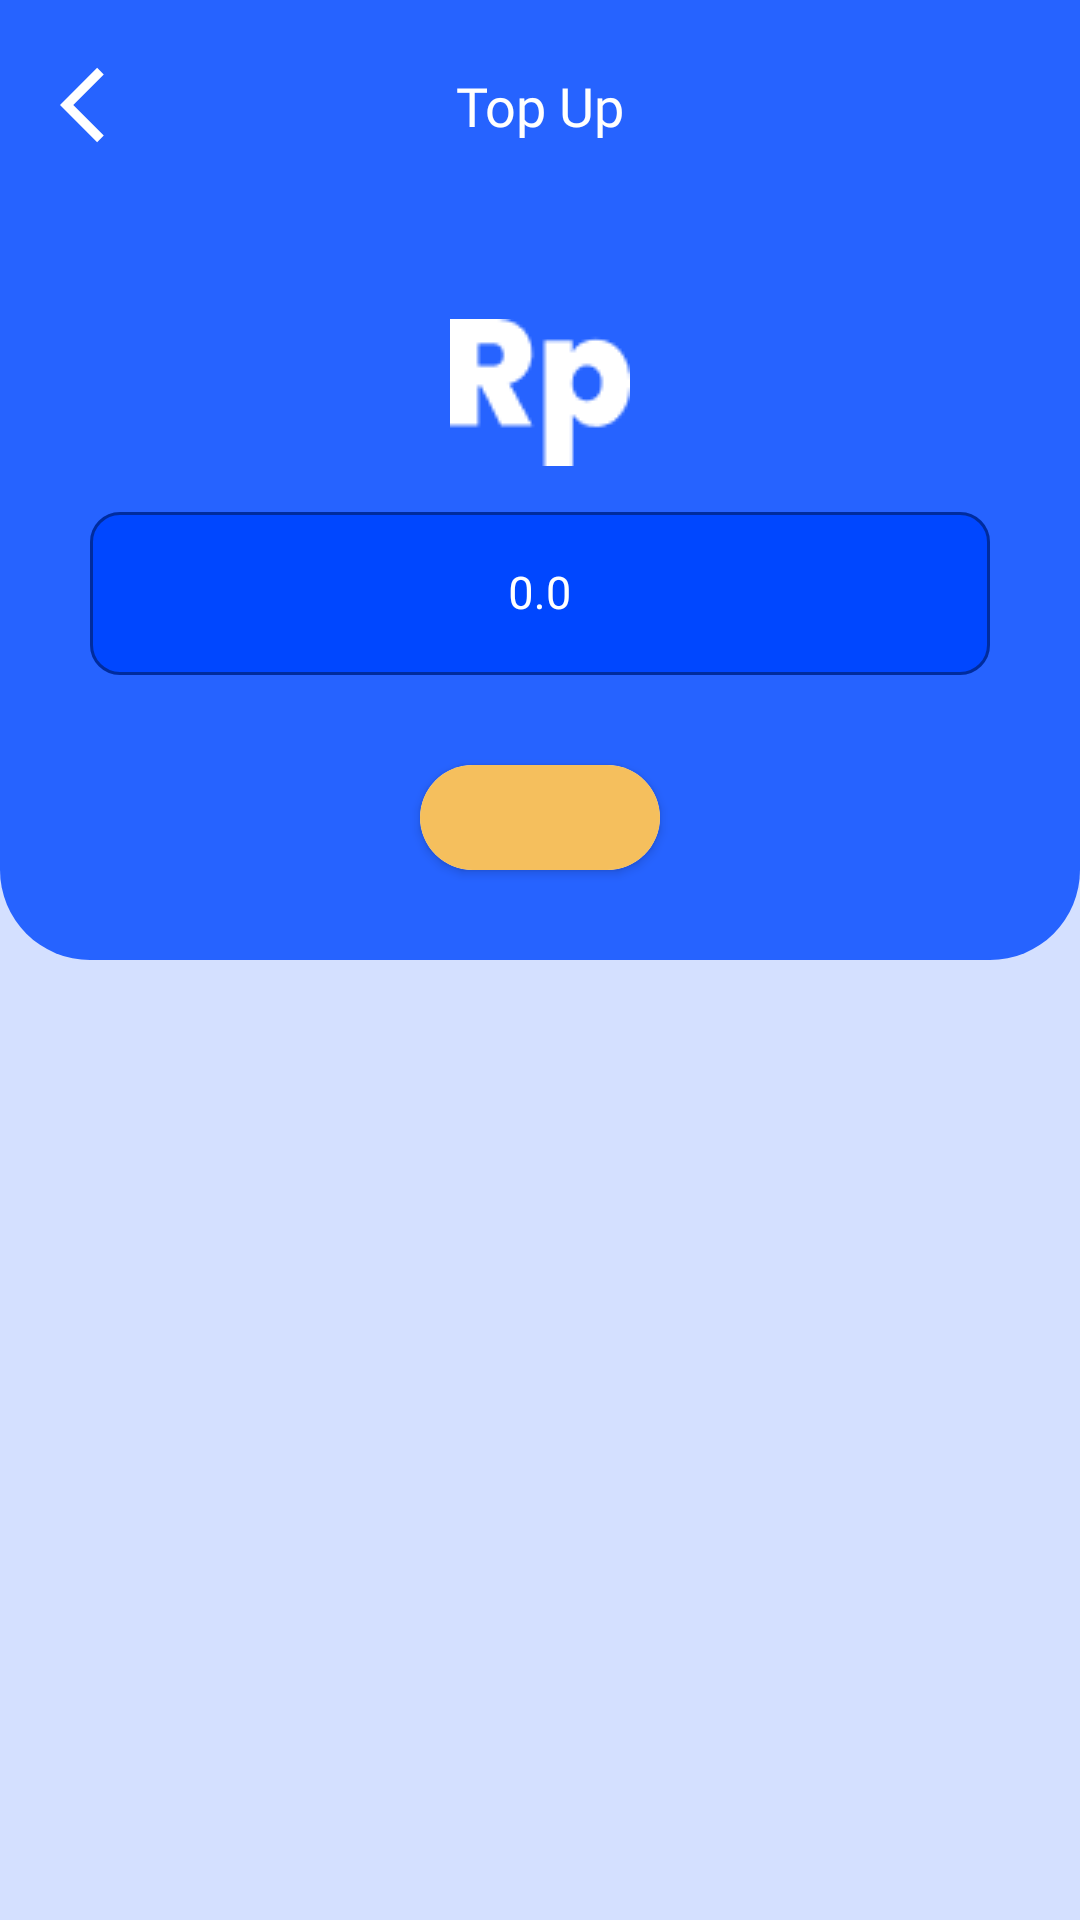

Write the Android layout XML for this screen, with the resource values it uses.
<!-- AndroidManifest.xml: application theme Theme.Ticketing -->
<!-- res/layout/fragment_top_up_saldo.xml -->
<?xml version="1.0" encoding="utf-8"?>
<androidx.constraintlayout.widget.ConstraintLayout xmlns:android="http://schemas.android.com/apk/res/android"
    xmlns:tools="http://schemas.android.com/tools"
    android:layout_width="match_parent"
    android:layout_height="match_parent"
    xmlns:app="http://schemas.android.com/apk/res-auto"
    android:background="#D4E0FF"
    tools:context=".view.ui.flitpay.TopUpSaldoFragment">

    <androidx.constraintlayout.widget.ConstraintLayout
        android:id="@+id/clOneFragmentTopUpSaldo"
        android:layout_width="match_parent"
        android:layout_height="70dp"
        android:background="@color/primary_blue_1"
        app:layout_constraintLeft_toLeftOf="parent"
        app:layout_constraintRight_toRightOf="parent"
        app:layout_constraintTop_toTopOf="parent"
        >
        <ImageView
            android:id="@+id/ivBackFromFragmentTopUpSaldo"
            android:layout_width="wrap_content"
            android:layout_height="wrap_content"
            android:layout_marginStart="20dp"
            android:src="@drawable/ic_baseline_arrow_back"
            app:layout_constraintLeft_toLeftOf="parent"
            app:layout_constraintRight_toRightOf="parent"
            app:layout_constraintTop_toTopOf="parent"
            app:layout_constraintBottom_toBottomOf="parent"
            app:layout_constraintHorizontal_bias="0" />
        <TextView
            android:id="@+id/tvFlitPay"
            android:layout_width="wrap_content"
            android:layout_height="wrap_content"
            android:text="@string/top_up"
            app:layout_constraintLeft_toLeftOf="parent"
            app:layout_constraintRight_toRightOf="parent"
            app:layout_constraintTop_toTopOf="parent"
            app:layout_constraintBottom_toBottomOf="parent"
            android:fontFamily="@font/poppins_semibold"
            android:textSize="18sp"
            android:textColor="@color/background_color_white"
            />
    </androidx.constraintlayout.widget.ConstraintLayout>
    <androidx.constraintlayout.widget.ConstraintLayout
        android:id="@+id/clTwoFragmentTopUpSaldo"
        android:layout_width="match_parent"
        android:layout_height="250dp"
        android:background="@drawable/background_flit_pay"
        app:layout_constraintTop_toBottomOf="@+id/clOneFragmentTopUpSaldo"
        app:layout_constraintLeft_toLeftOf="parent"
        app:layout_constraintRight_toRightOf="parent"
        app:layout_constraintBottom_toBottomOf="parent"
        app:layout_constraintVertical_bias="0"
        >
        <ImageView
            android:layout_width="match_parent"
            android:layout_height="wrap_content"
            android:src="@drawable/ic_img_currency_rupiah"
            app:layout_constraintLeft_toLeftOf="parent"
            app:layout_constraintRight_toRightOf="parent"
            app:layout_constraintTop_toTopOf="parent"
            app:layout_constraintBottom_toTopOf="@+id/tIlTopUpSaldoFragmentTopUpSaldo"
            app:layout_constraintVertical_bias="1"
            android:layout_marginBottom="10dp"
            />
        <com.google.android.material.textfield.TextInputLayout
            android:id="@+id/tIlTopUpSaldoFragmentTopUpSaldo"
            android:layout_width="match_parent"
            android:layout_height="wrap_content"
            app:layout_constraintBottom_toBottomOf="parent"
            app:layout_constraintLeft_toLeftOf="parent"
            app:layout_constraintRight_toRightOf="parent"
            app:layout_constraintTop_toTopOf="parent"
            android:layout_marginStart="30dp"
            android:layout_marginEnd="30dp"
            style="@style/Widget.MaterialComponents.TextInputLayout.OutlinedBox"
            app:boxCornerRadiusTopStart="10dp"
            app:boxCornerRadiusTopEnd="10dp"
            app:boxCornerRadiusBottomStart="10dp"
            app:boxCornerRadiusBottomEnd="10dp"
            app:boxBackgroundColor="#0047FF"
            android:hint="0.0"
            android:textColorHint="@color/background_color_white"
            >
            <com.google.android.material.textfield.TextInputEditText
                android:id="@+id/tIeTopUpSaldoFragmentTopUpSaldo"
                android:layout_width="match_parent"
                android:layout_height="match_parent"
                android:textSize="15sp"
                android:gravity="center"
                android:fontFamily="@font/poppins_medium"
                android:textColor="@color/background_color_white"
                android:inputType="number"
                />
        </com.google.android.material.textfield.TextInputLayout>
        <androidx.cardview.widget.CardView
            android:id="@+id/cvTopupSaldo"
            android:layout_width="80dp"
            android:layout_height="35dp"
            app:cardCornerRadius="30dp"
            app:layout_constraintLeft_toLeftOf="parent"
            app:layout_constraintRight_toRightOf="parent"
            app:layout_constraintTop_toBottomOf="@+id/tIlTopUpSaldoFragmentTopUpSaldo"
            app:layout_constraintBottom_toBottomOf="parent"
            >
            <androidx.constraintlayout.widget.ConstraintLayout
                android:layout_width="match_parent"
                android:layout_height="match_parent"
                android:background="@color/variant_color_orange"
                >
                <ImageView
                    android:layout_width="wrap_content"
                    android:layout_height="wrap_content"
                    android:src="@drawable/ic_baseline_double_arrow_24"
                    app:layout_constraintBottom_toBottomOf="parent"
                    app:layout_constraintLeft_toLeftOf="parent"
                    app:layout_constraintTop_toTopOf="parent"
                    app:layout_constraintRight_toRightOf="parent"
                    />
            </androidx.constraintlayout.widget.ConstraintLayout>
        </androidx.cardview.widget.CardView>
    </androidx.constraintlayout.widget.ConstraintLayout>
    <androidx.recyclerview.widget.RecyclerView
        android:layout_width="match_parent"
        android:layout_height="0dp"
        app:layout_constraintLeft_toLeftOf="parent"
        app:layout_constraintRight_toRightOf="parent"
        app:layout_constraintTop_toBottomOf="@+id/clTwoFragmentTopUpSaldo"
        app:layout_constraintBottom_toBottomOf="parent"
        />

</androidx.constraintlayout.widget.ConstraintLayout>
<!-- resources referenced by this layout -->
<resources>
  <color name="background_color_white">#ffffff</color>
  <color name="primary_blue_1">#2663FF</color>
  <color name="variant_color_orange">#F5BF5D</color>
  <!-- drawable background_flit_pay (drawable) -->
  <?xml version="1.0" encoding="utf-8"?>
  <shape xmlns:android="http://schemas.android.com/apk/res/android"
      android:shape="rectangle">
      <solid
          android:color="@color/primary_blue_1"/>
      <corners
          android:bottomLeftRadius="30dp"
          android:bottomRightRadius="30dp"/>
  </shape>
  <!-- drawable ic_baseline_arrow_back (drawable) -->
  <vector android:autoMirrored="true" android:height="30dp"
      android:tint="@color/background_color_white" android:viewportHeight="24"
      android:viewportWidth="24" android:width="30dp" xmlns:android="http://schemas.android.com/apk/res/android">
      <path android:fillColor="@android:color/white" android:pathData="M11.67,3.87L9.9,2.1 0,12l9.9,9.9 1.77,-1.77L3.54,12z"/>
  </vector>
  <!-- drawable ic_img_currency_rupiah: png bitmap (drawable, 839 bytes) -->
  <string name="top_up" tools:ignore="MissingTranslation">Top Up</string>
  <style name="Theme.Ticketing" parent="Theme.MaterialComponents.Light.NoActionBar">
          
          <item name="colorPrimary">@color/primary_blue_1</item>
          <item name="colorPrimaryVariant">@color/purple_700</item>
          <item name="colorOnPrimary">@color/background_color_white</item>
          
          <item name="colorSecondary">@color/teal_200</item>
          <item name="colorSecondaryVariant">@color/teal_700</item>
          <item name="colorOnSecondary">@color/black</item>
          
          <item name="android:statusBarColor">?attr/colorPrimary</item>
          
      </style>
  <color name="purple_700">#FF3700B3</color>
  <color name="teal_200">#FF03DAC5</color>
  <color name="teal_700">#FF018786</color>
  <color name="black">#FF000000</color>
</resources>
